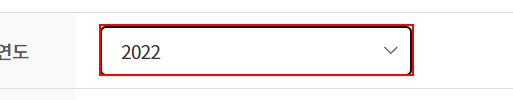
Task: Robotic Enterprise Framework
Workflow: DownLoading Data_2022_01_세출_지출

Step 1 [try]: select "2022" in the drop-down in window '열린재정 | 재정연구분석 | 재정상세통계 | 재정분석통계' (chrome.exe)

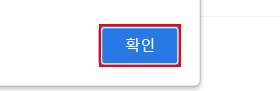
Step 2 [catch]: click on the push button '확인' in window '열린재정 | 재정연구분석 | 재정상세통계 | 재정분석통계 - Chrome' (chrome.exe)

Step 3: select "2022" in the drop-down in window '열린재정 | 재정연구분석 | 재정상세통계 | 재정분석통계' (chrome.exe) (same screen as step 1)

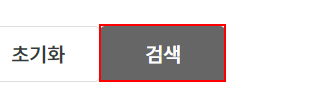
Step 4: click on the button '검색' in window '열린재정 | 재정연구분석 | 재정상세통계 | 재정분석통계' (chrome.exe)

Step 5: click on the button in window '열린재정 | 재정연구분석 | 재정상세통계 | 재정분석통계' (chrome.exe) (no picture)

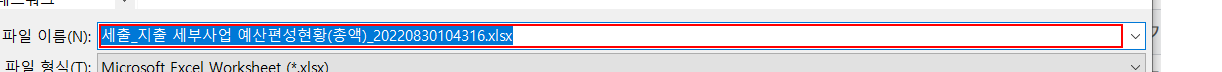
Step 6 [try]: type [Str_FlieName] in window '다른 이름으로 저장' (chrome.exe)

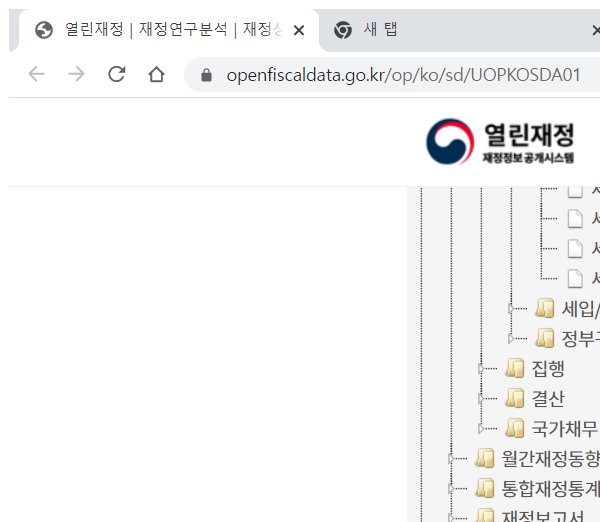
Step 7 [catch]: Attach Browser 'chrome.exe 열린재정' in window '열린재정 | 재정연구분석 | 재정상세통계 | 재정분석통계' (chrome.exe)

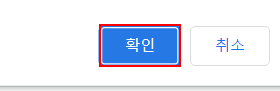
Step 8 [catch]: click on the push button '확인' in window '열린재정 | 재정연구분석 | 재정상세통계 | 재정분석통계 - Chrome' (chrome.exe)

Step 9 [catch]: type [Str_FlieName] in window '다른 이름으로 저장' (chrome.exe) (same screen as step 6)